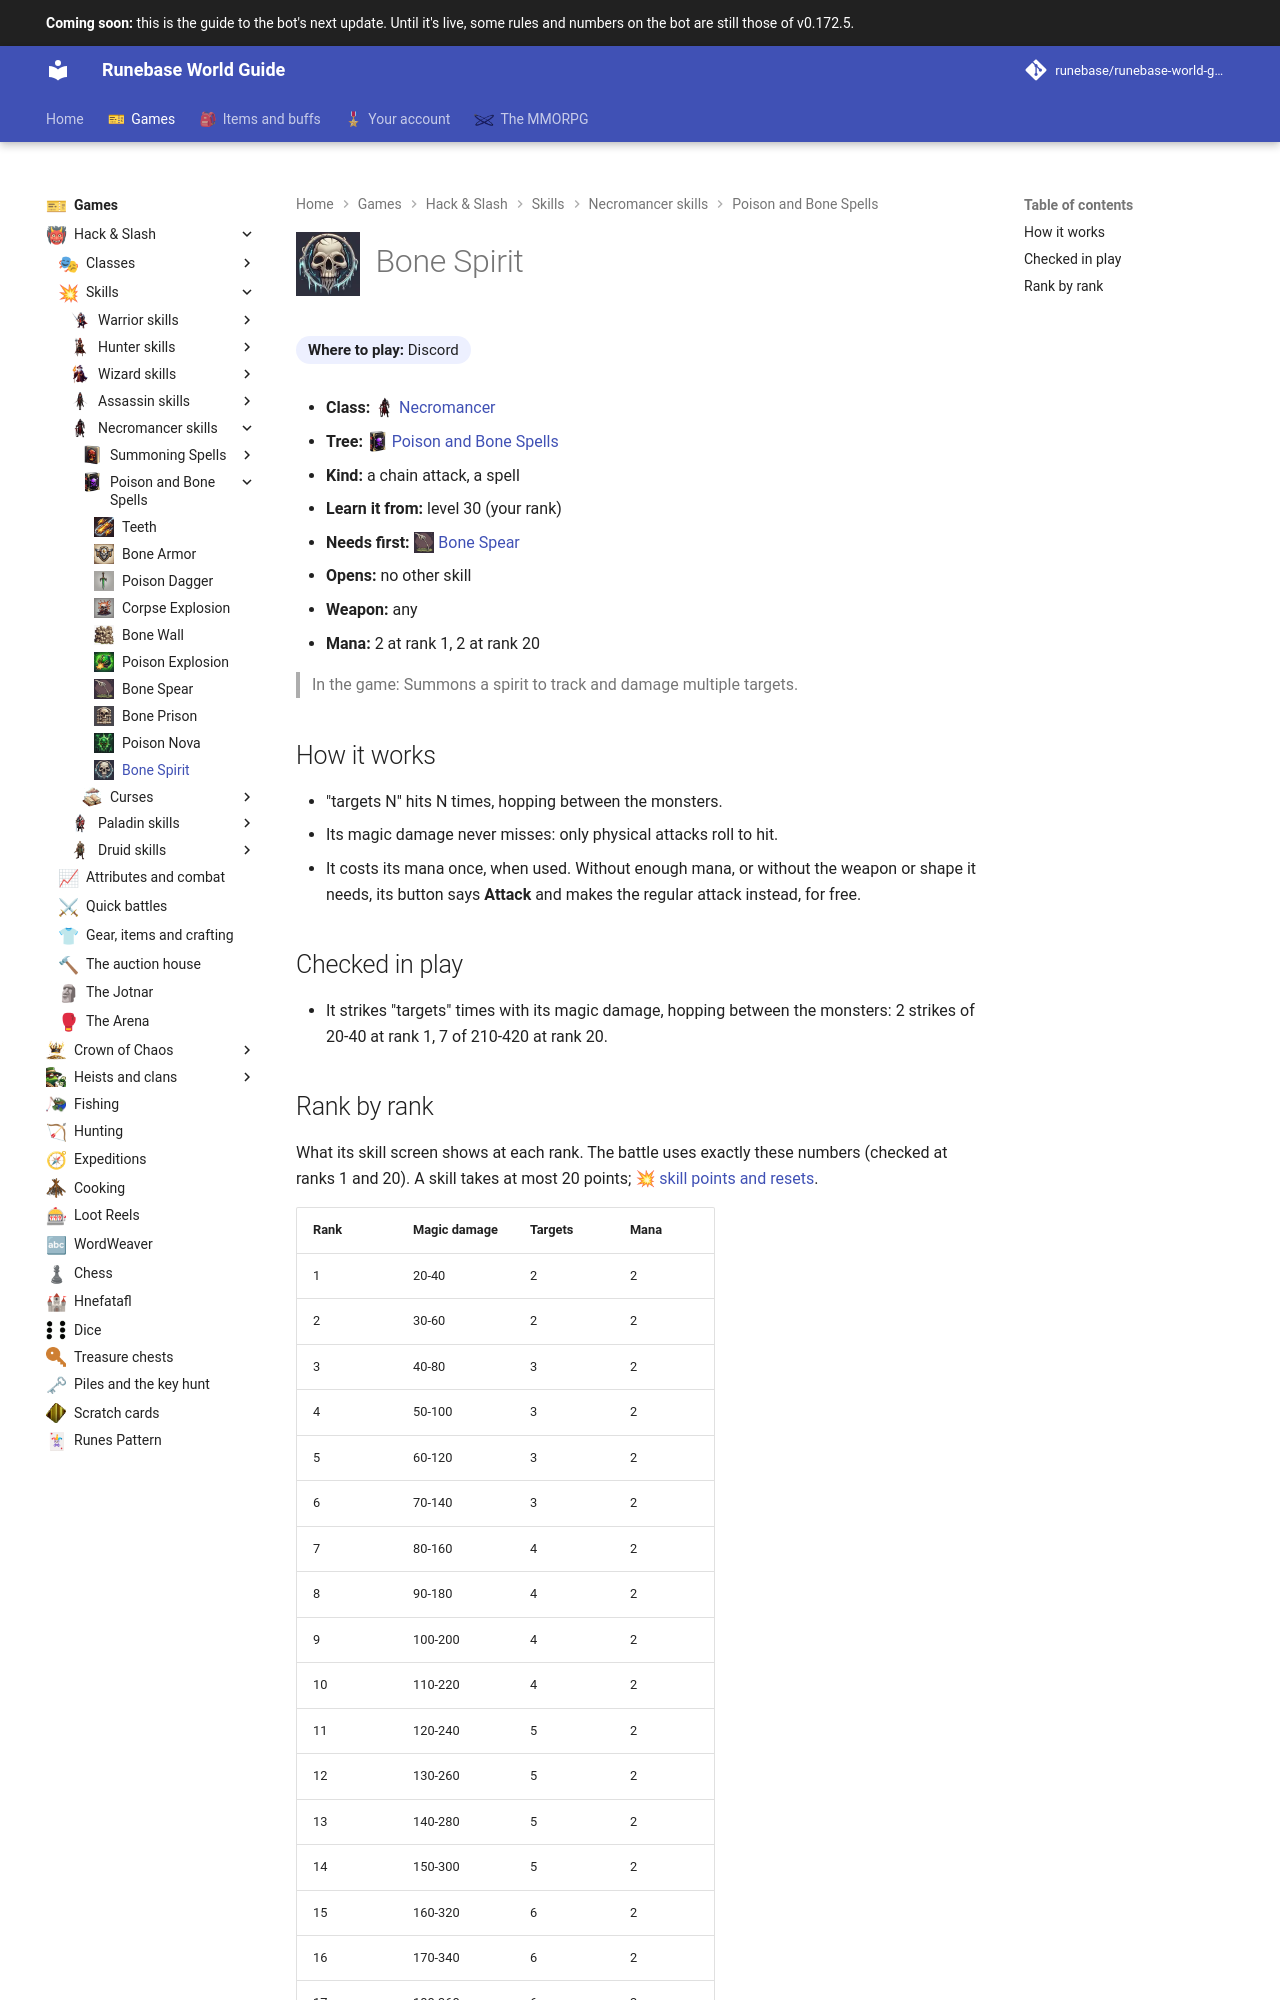

repository: Runebase/runebase-world-guide · page: next/games/hack-and-slash/skills/necromancer/poison-and-bone-spells/bone-spirit/index.html · generator: mkdocs

---
title: "Bone Spirit"
icon: guide/nav
nav_icon: "assets/icons/skill/necromancer/bone-spirit.webp"
---

# ![Bone Spirit](../../../../../assets/icons/skill/necromancer/bone-spirit.webp){ .gi .gi-title width="64" height="64" loading="lazy" } Bone Spirit

**Where to play:** Discord
{ .where-to-play }

- **Class:** <span class="gi-m">![](../../../../../assets/icons/class/necromancer.webp){ .gi .gi-mention width="20" height="20" loading="lazy" }&nbsp;[Necromancer](../../../classes/necromancer.md)</span>
- **Tree:** <span class="gi-m">![](../../../../../assets/icons/skill-tree/poison-and-bone-spells.webp){ .gi .gi-mention width="20" height="20" loading="lazy" }&nbsp;[Poison and Bone Spells](index.md)</span>
- **Kind:** a chain attack, a spell
- **Learn it from:** level 30 (your rank)
- **Needs first:** <span class="gi-m">![](../../../../../assets/icons/skill/necromancer/bone-spear.webp){ .gi .gi-mention width="20" height="20" loading="lazy" }&nbsp;[Bone Spear](bone-spear.md)</span>
- **Opens:** no other skill
- **Weapon:** any
- **Mana:** 2 at rank 1, 2 at rank 20

> In the game: Summons a spirit to track and damage multiple targets.

## How it works

- "targets N" hits N times, hopping between the monsters.
- Its magic damage never misses: only physical attacks roll to hit.
- It costs its mana once, when used. Without enough mana, or without the weapon or shape it needs, its button says **Attack** and makes the regular attack instead, for free.

## Checked in play

- It strikes "targets" times with its magic damage, hopping between the monsters: 2 strikes of 20-40 at rank 1, 7 of 210-420 at rank 20.
